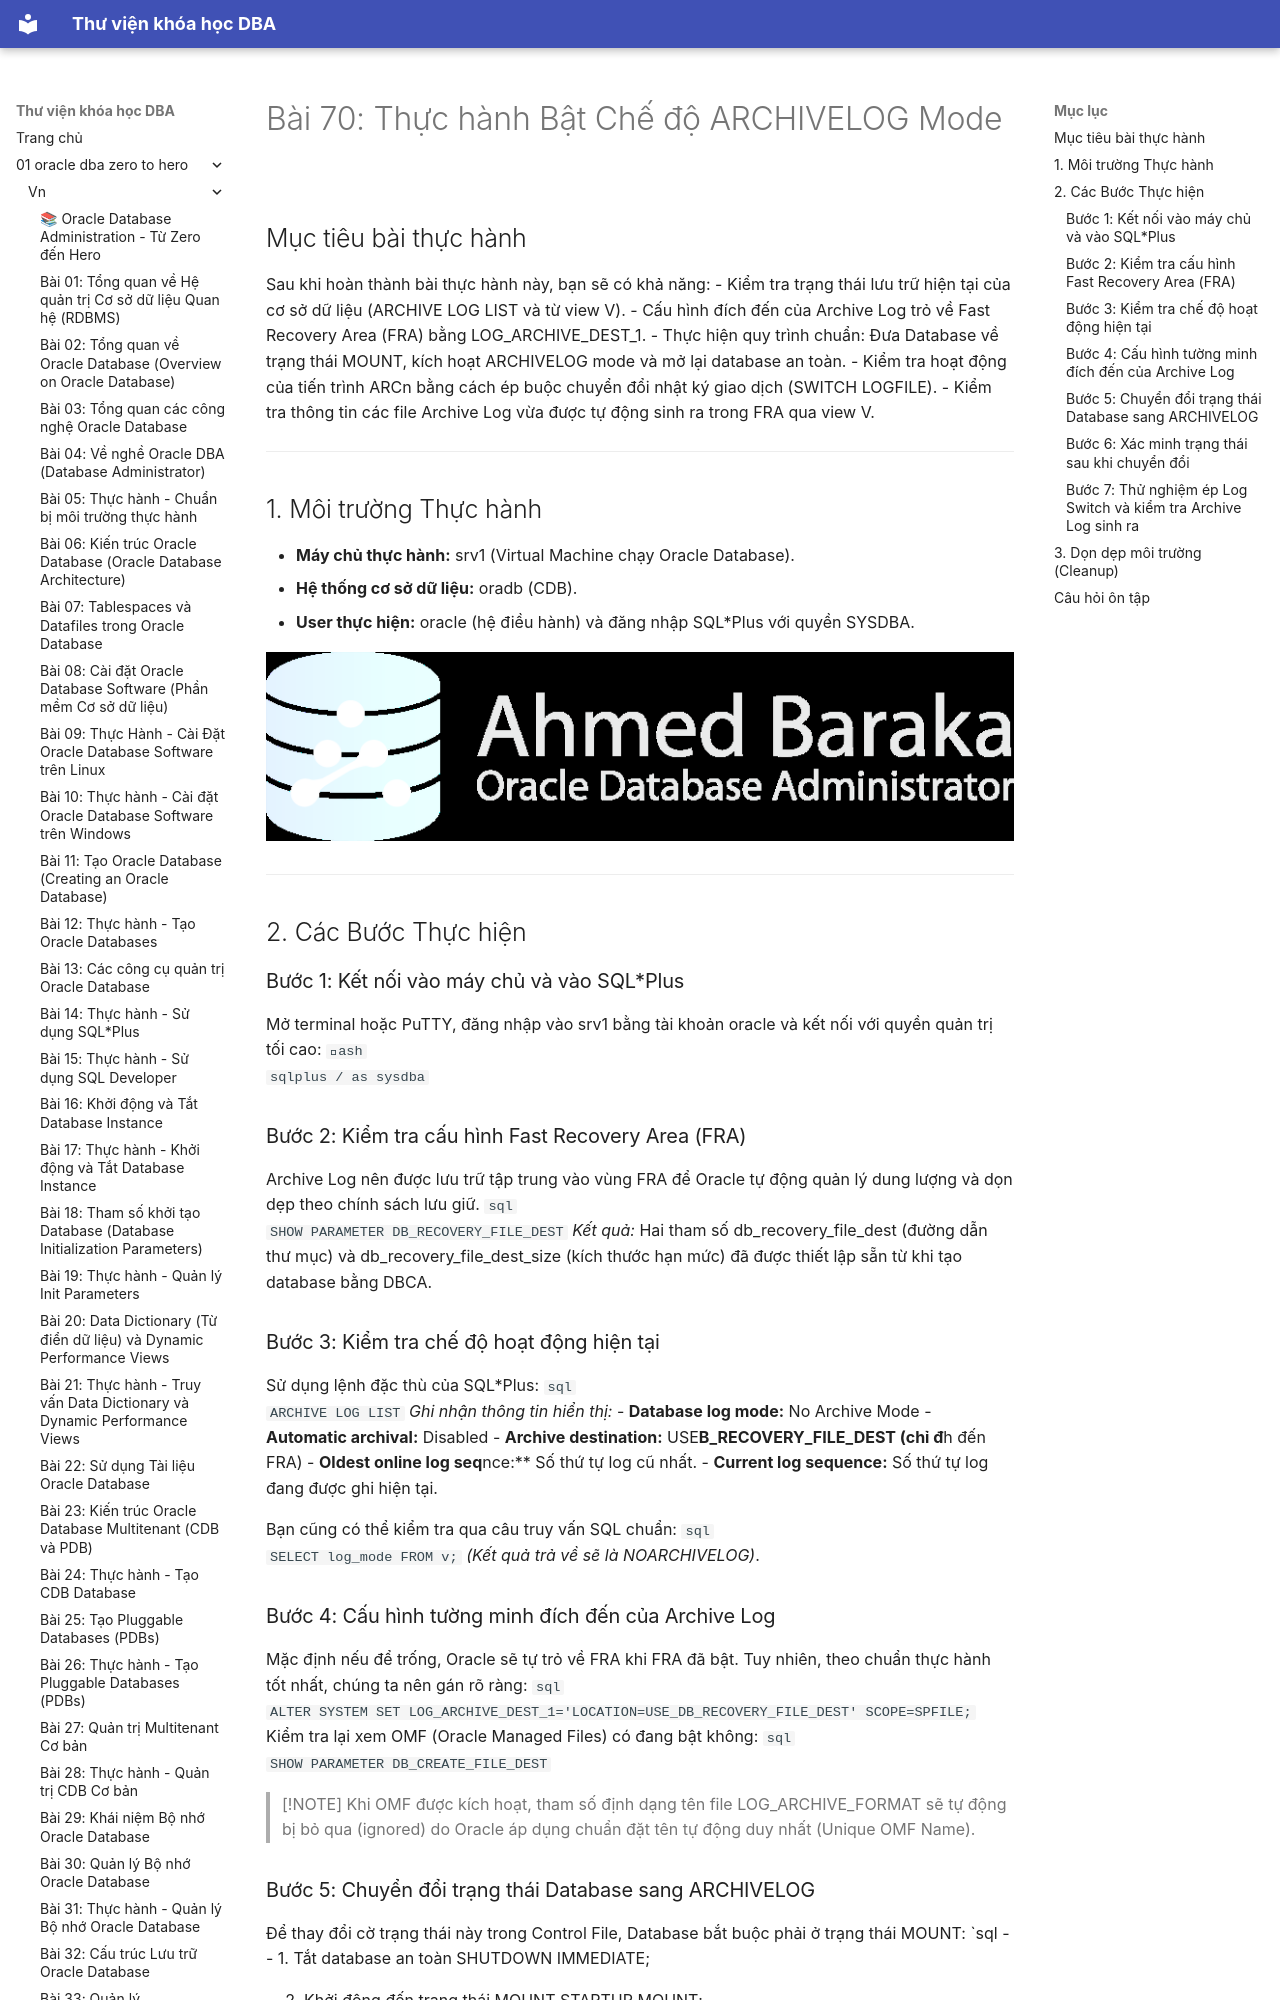

repository: quochuyag/MkDocs_local · page: 01-oracle-dba-zero-to-hero/vn/070-thuc-hanh-archivelog-mode/index.html · generator: mkdocs

---
title: 'Bài 70: Thực hành Bật Chế độ ARCHIVELOG Mode'
course: 01-oracle-dba-zero-to-hero
source: Oracle-Database-Administration-from-Zero-to-Hero/VN/70-thuc-hanh-archivelog-mode.md
---

# Bài 70: Thực hành Bật Chế độ ARCHIVELOG Mode

## Mục tiêu bài thực hành
Sau khi hoàn thành bài thực hành này, bạn sẽ có khả năng:
- Kiểm tra trạng thái lưu trữ hiện tại của cơ sở dữ liệu (ARCHIVE LOG LIST và từ view V).
- Cấu hình đích đến của Archive Log trỏ về Fast Recovery Area (FRA) bằng LOG_ARCHIVE_DEST_1.
- Thực hiện quy trình chuẩn: Đưa Database về trạng thái MOUNT, kích hoạt ARCHIVELOG mode và mở lại database an toàn.
- Kiểm tra hoạt động của tiến trình ARCn bằng cách ép buộc chuyển đổi nhật ký giao dịch (SWITCH LOGFILE).
- Kiểm tra thông tin các file Archive Log vừa được tự động sinh ra trong FRA qua view V.

---

## 1. Môi trường Thực hành
- **Máy chủ thực hành:** srv1 (Virtual Machine chạy Oracle Database).
- **Hệ thống cơ sở dữ liệu:** oradb (CDB).
- **User thực hiện:** oracle (hệ điều hành) và đăng nhập SQL*Plus với quyền SYSDBA.

![Practice Enabling Archivelog](125-125-practice-enabling-the-archivelog-mode/images/practice-enabling-the-archiv-01.png)

---

## 2. Các Bước Thực hiện

### Bước 1: Kết nối vào máy chủ và vào SQL*Plus
Mở terminal hoặc PuTTY, đăng nhập vào srv1 bằng tài khoản oracle và kết nối với quyền quản trị tối cao:
`ash
sqlplus / as sysdba
`

### Bước 2: Kiểm tra cấu hình Fast Recovery Area (FRA)
Archive Log nên được lưu trữ tập trung vào vùng FRA để Oracle tự động quản lý dung lượng và dọn dẹp theo chính sách lưu giữ.
`sql
SHOW PARAMETER DB_RECOVERY_FILE_DEST
`
*Kết quả:* Hai tham số db_recovery_file_dest (đường dẫn thư mục) và db_recovery_file_dest_size (kích thước hạn mức) đã được thiết lập sẵn từ khi tạo database bằng DBCA.
